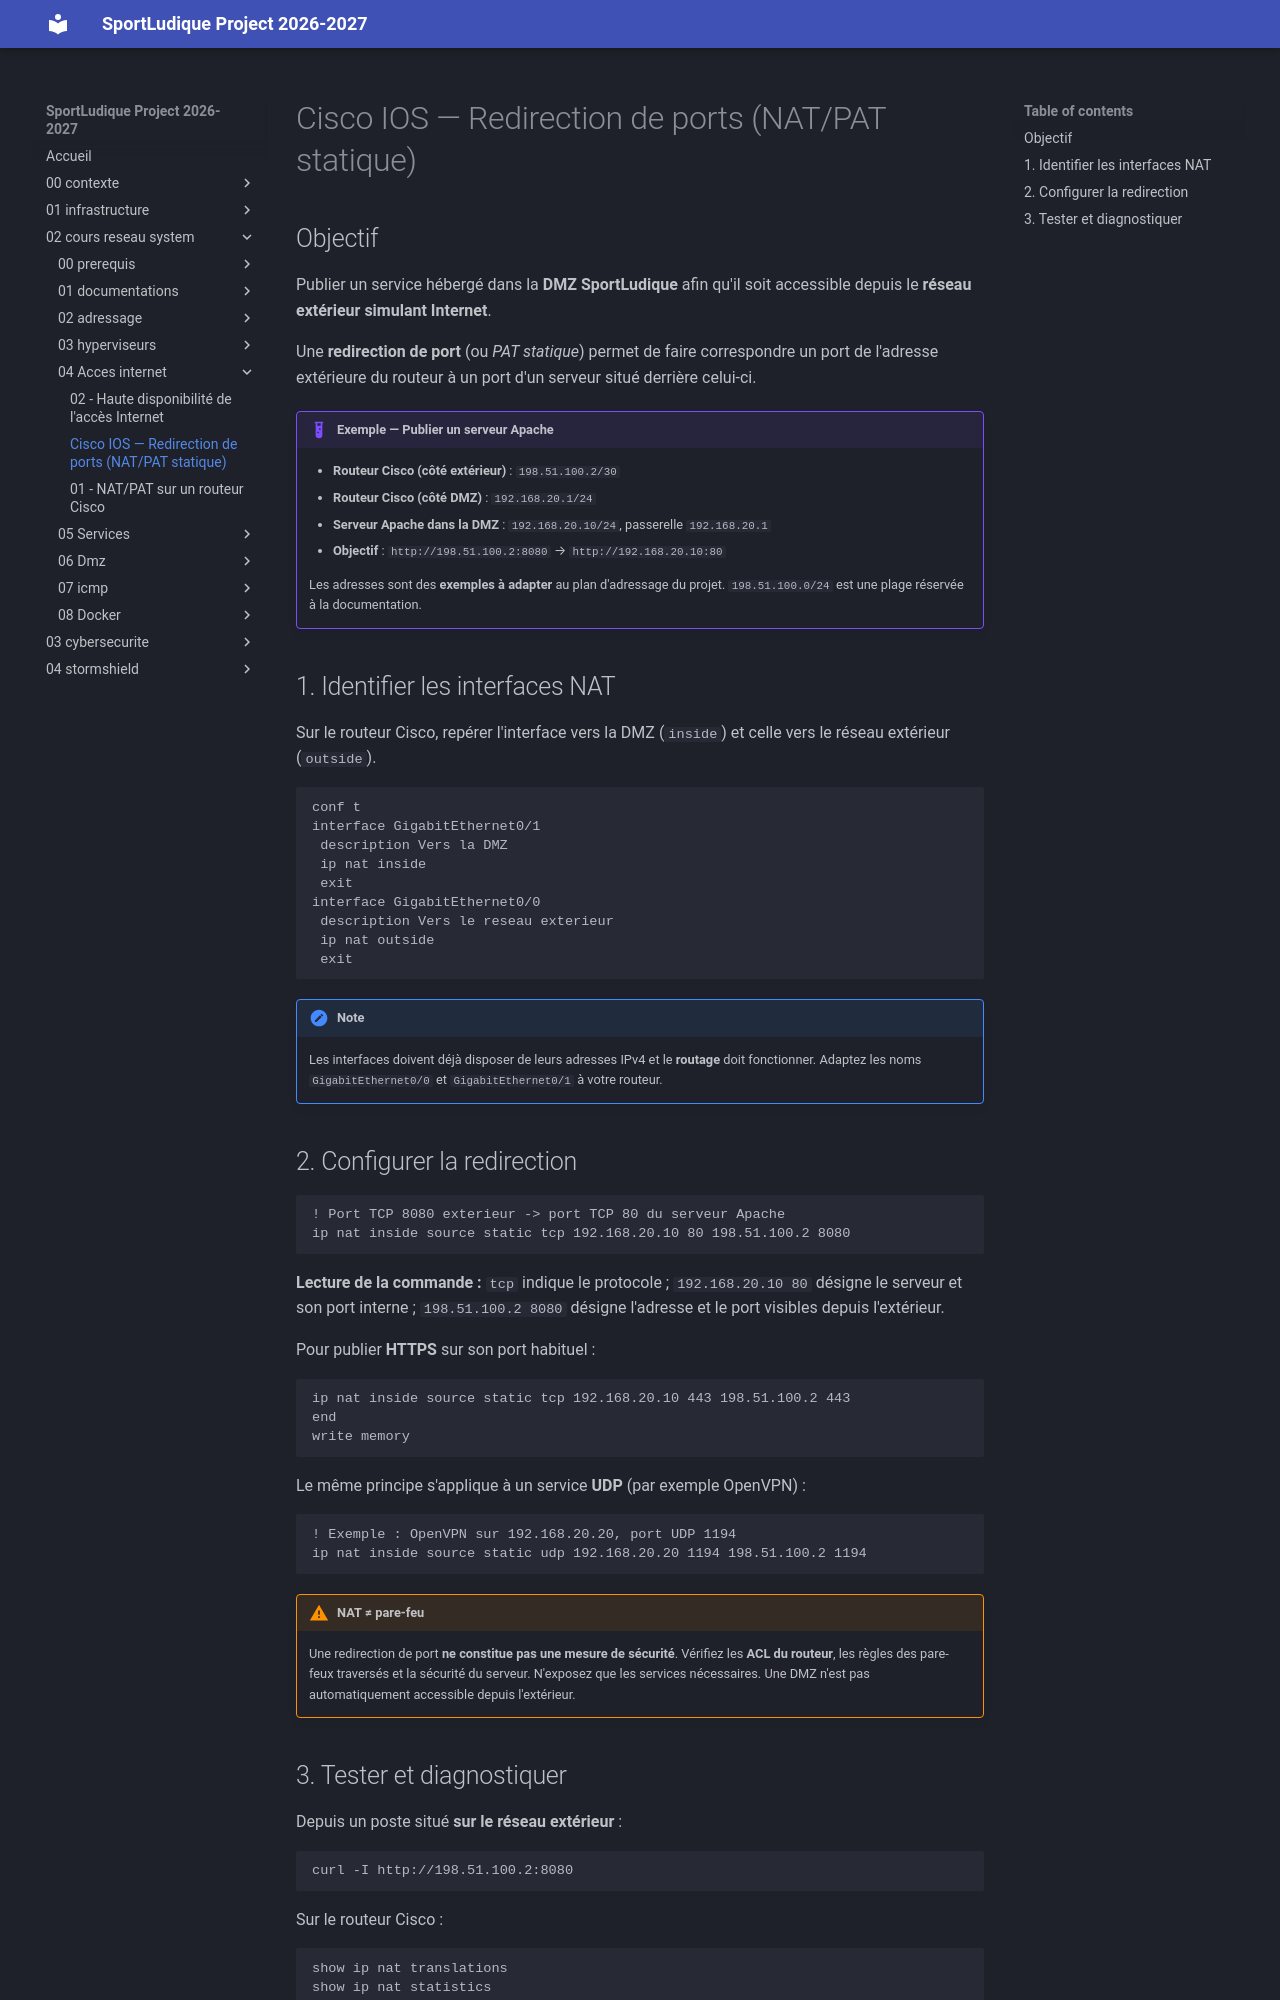

repository: lmeryFulbert/SportLudique2026-2027 · page: 02-cours-reseau-system/04-Acces-internet/redirection-port/index.html · generator: mkdocs

# Cisco IOS — Redirection de ports (NAT/PAT statique)

## Objectif

Publier un service hébergé dans la **DMZ SportLudique** afin qu'il soit accessible depuis le **réseau extérieur simulant Internet**.

Une **redirection de port** (ou *PAT statique*) permet de faire correspondre un port de l'adresse extérieure du routeur à un port d'un serveur situé derrière celui-ci.

!!! example "Exemple — Publier un serveur Apache"
    - **Routeur Cisco (côté extérieur)** : `198.51.100.2/30`
    - **Routeur Cisco (côté DMZ)** : `192.168.20.1/24`
    - **Serveur Apache dans la DMZ** : `192.168.20.10/24`, passerelle `192.168.20.1`
    - **Objectif** : `http://198.51.100.2:8080` → `http://192.168.20.10:80`

    Les adresses sont des **exemples à adapter** au plan d'adressage du projet. `198.51.100.0/24` est une plage réservée à la documentation.

## 1. Identifier les interfaces NAT

Sur le routeur Cisco, repérer l'interface vers la DMZ (`inside`) et celle vers le réseau extérieur (`outside`).

```cisco
conf t
interface GigabitEthernet0/1
 description Vers la DMZ
 ip nat inside
 exit
interface GigabitEthernet0/0
 description Vers le reseau exterieur
 ip nat outside
 exit
```

!!! note
    Les interfaces doivent déjà disposer de leurs adresses IPv4 et le **routage** doit fonctionner. Adaptez les noms `GigabitEthernet0/0` et `GigabitEthernet0/1` à votre routeur.

## 2. Configurer la redirection

```cisco
! Port TCP 8080 exterieur -> port TCP 80 du serveur Apache
ip nat inside source static tcp 192.168.20.10 80 198.51.100.2 8080
```

**Lecture de la commande :** `tcp` indique le protocole ; `192.168.20.10 80` désigne le serveur et son port interne ; `198.51.100.2 8080` désigne l'adresse et le port visibles depuis l'extérieur.

Pour publier **HTTPS** sur son port habituel :

```cisco
ip nat inside source static tcp 192.168.20.10 443 198.51.100.2 443
end
write memory
```

Le même principe s'applique à un service **UDP** (par exemple OpenVPN) :

```cisco
! Exemple : OpenVPN sur 192.168.20.20, port UDP 1194
ip nat inside source static udp 192.168.20.20 1194 198.51.100.2 1194
```

!!! warning "NAT ≠ pare-feu"
    Une redirection de port **ne constitue pas une mesure de sécurité**. Vérifiez les **ACL du routeur**, les règles des pare-feux traversés et la sécurité du serveur. N'exposez que les services nécessaires. Une DMZ n'est pas automatiquement accessible depuis l'extérieur.
